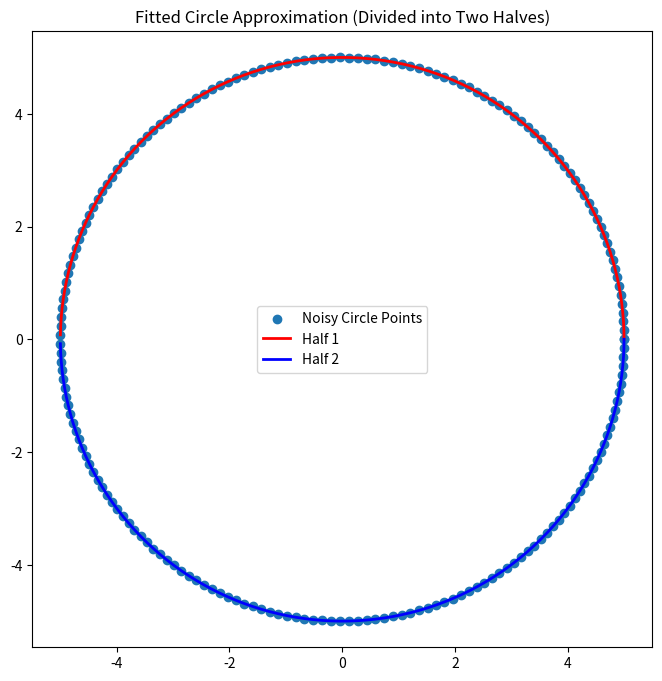

Source code (Python):
import numpy as np
import matplotlib.pyplot as plt
from scipy.optimize import curve_fit

# Function to generate points on a circle using parametric equations
def generate_circle_points(radius, num_points):
    theta = np.linspace(0, 2*np.pi, num_points)
    x = radius * np.cos(theta)
    y = radius * np.sin(theta)
    return np.column_stack((x, y))

# Function to fit a circle equation to the given points
def circle_equation(x, a, b, r):
    return (x[0] - a)**2 + (x[1] - b)**2 - r**2

# Generate points forming a circle
radius = 5
num_points = 200
circle_points = generate_circle_points(radius, num_points)

# Adding noise to the generated points (optional, for more realistic scenarios)
noise_magnitude = 0.1
cpoints = circle_points 

# Fit the circle equation to the points using curve fitting
popt, pcov = curve_fit(circle_equation, (cpoints[:, 0], cpoints[:, 1]), np.zeros(len(cpoints)))

# Extract the parameters of the fitted circle
a_fit, b_fit, r_fit = popt

print("Fitted circle equation parameters:")
print(f"a = {a_fit}, b = {b_fit}, r = {r_fit}")

# Divide the circle into two halves by angle
half_circle_points_1 = circle_points[:num_points // 2]
half_circle_points_2 = circle_points[num_points // 2:]

# Plotting the two halves of the circle separately
plt.figure(figsize=(8, 8))
plt.scatter(cpoints[:, 0], cpoints[:, 1], label='Noisy Circle Points')
plt.plot(half_circle_points_1[:, 0], half_circle_points_1[:, 1], color='red', label='Half 1', linewidth=2)
plt.plot(half_circle_points_2[:, 0], half_circle_points_2[:, 1], color='blue', label='Half 2', linewidth=2)
plt.axis('equal')
plt.title('Fitted Circle Approximation (Divided into Two Halves)')
plt.legend()
plt.show()
